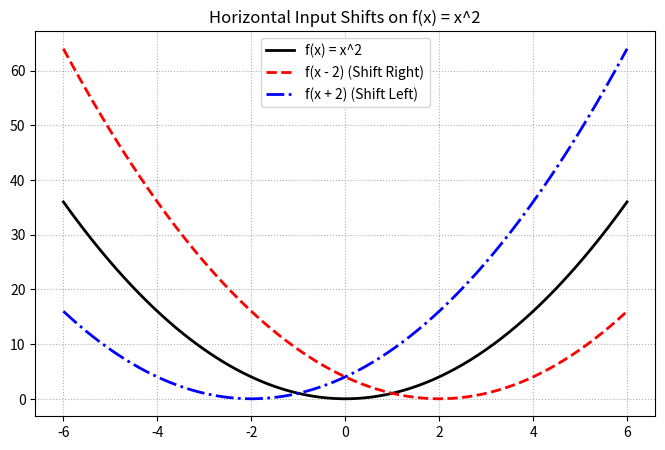

Source code (Python):
import numpy as np
import matplotlib.pyplot as plt

x = np.linspace(-6, 6, 300)
y_base = x**2

plt.figure(figsize=(8, 5))
plt.plot(x, y_base, 'k-', lw=2, label='f(x) = x^2')
plt.plot(x, (x - 2)**2, 'r--', lw=2, label='f(x - 2) (Shift Right)')
plt.plot(x, (x + 2)**2, 'b-.', lw=2, label='f(x + 2) (Shift Left)')
plt.title('Horizontal Input Shifts on f(x) = x^2')
plt.grid(True, linestyle=':')
plt.legend()
plt.show()
